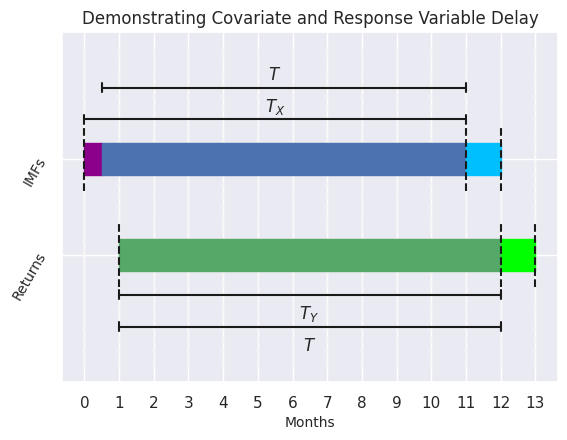

This chart was generated by the following Python code: (Note: this script raises an exception after producing the figure.)

import numpy as np
import matplotlib.pyplot as plt
import seaborn as sns

sns.set(style='darkgrid')

ax = plt.subplot(111)
plt.gcf().subplots_adjust(bottom=0.15)
for i in range(14):
    plt.plot(i * np.ones(100), np.linspace(0, 1, 100), '--', c='whitesmoke', zorder=1)
plt.title('Demonstrating Covariate and Response Variable Delay')
plt.fill(np.append(0.0 * np.ones(100), 0.5 * np.ones(100)),
         np.append(np.linspace(0.7, 0.6, 100), np.linspace(0.6, 0.7, 100)),
         c='darkmagenta', zorder=2, label='IMFs discarded')
plt.fill(np.append(0.5 * np.ones(100), 11 * np.ones(100)),
         np.append(np.linspace(0.7, 0.6, 100), np.linspace(0.6, 0.7, 100)),
         c='b', zorder=2, label='IMFs for fitting (X)')
plt.fill(np.append(11 * np.ones(100), 12 * np.ones(100)),
         np.append(np.linspace(0.7, 0.6, 100), np.linspace(0.6, 0.7, 100)),
         c='deepskyblue', zorder=2, label='IMFs for forecasting')
plt.plot(np.zeros(100), np.linspace(0.55, 0.75, 100), '--', c='k', zorder=3)
plt.plot(11 * np.ones(100), np.linspace(0.55, 0.75, 100), '--', c='k', zorder=3)
plt.plot(12 * np.ones(100), np.linspace(0.55, 0.75, 100), '--', c='k', zorder=3)
plt.text(5.30, 0.90, r'$T$')
plt.plot(np.linspace(0.5, 11, 100), 0.875 * np.ones(100), 'k-')
plt.plot(0.5 * np.ones(100), np.linspace(0.86, 0.89, 100), 'k-')
plt.plot(11 * np.ones(100), np.linspace(0.86, 0.89, 100), 'k-')
plt.text(5.20, 0.80, r'$T_X$')
plt.plot(np.linspace(0, 11, 100), 0.775 * np.ones(100), 'k-')
plt.plot(np.zeros(100), np.linspace(0.76, 0.79, 100), 'k-')
plt.plot(11 * np.ones(100), np.linspace(0.76, 0.79, 100), 'k-')
plt.fill(np.append(np.ones(100), 12 * np.ones(100)), np.append(np.linspace(0.4, 0.3, 100), np.linspace(0.3, 0.4, 100)),
         c='g', zorder=2, label='Returns for fitting (Y)')
plt.fill(np.append(12 * np.ones(100), 13 * np.ones(100)), np.append(np.linspace(0.4, 0.3, 100), np.linspace(0.3, 0.4, 100)),
         c='lime', zorder=2, label='Forecasted')
plt.plot(np.ones(100), np.linspace(0.25, 0.45, 100), '--', c='k', zorder=3)
plt.plot(12 * np.ones(100), np.linspace(0.25, 0.45, 100), '--', c='k', zorder=3)
plt.plot(13 * np.ones(100), np.linspace(0.25, 0.45, 100), '--', c='k', zorder=3)
plt.text(6.20, 0.15, r'$T_Y$')
plt.plot(np.linspace(1, 12, 100), 0.225 * np.ones(100), 'k-')
plt.plot(np.ones(100), np.linspace(0.21, 0.24, 100), 'k-')
plt.plot(12 * np.ones(100), np.linspace(0.21, 0.24, 100), 'k-')
plt.text(6.30, 0.05, r'$T$')
plt.plot(np.linspace(1, 12, 100), 0.125 * np.ones(100), 'k-')
plt.plot(np.ones(100), np.linspace(0.11, 0.14, 100), 'k-')
plt.plot(12 * np.ones(100), np.linspace(0.11, 0.14, 100), 'k-')
plt.xticks([0, 1, 2, 3, 4, 5, 6, 7, 8, 9, 10, 11, 12, 13])
plt.xlabel('Months', fontsize=10)
plt.yticks([0.65, 0.35], ['IMFs', 'Returns'], fontsize=10, rotation=60)
plt.grid(b=None)
box_0 = ax.get_position()
ax.set_position([box_0.x0 - 0.04, box_0.y0, box_0.width * 0.84, box_0.height])
ax.legend(loc='center left', bbox_to_anchor=(1, 0.5), fontsize=8)
plt.savefig('figures/Inteval_plot.png')
plt.show()
